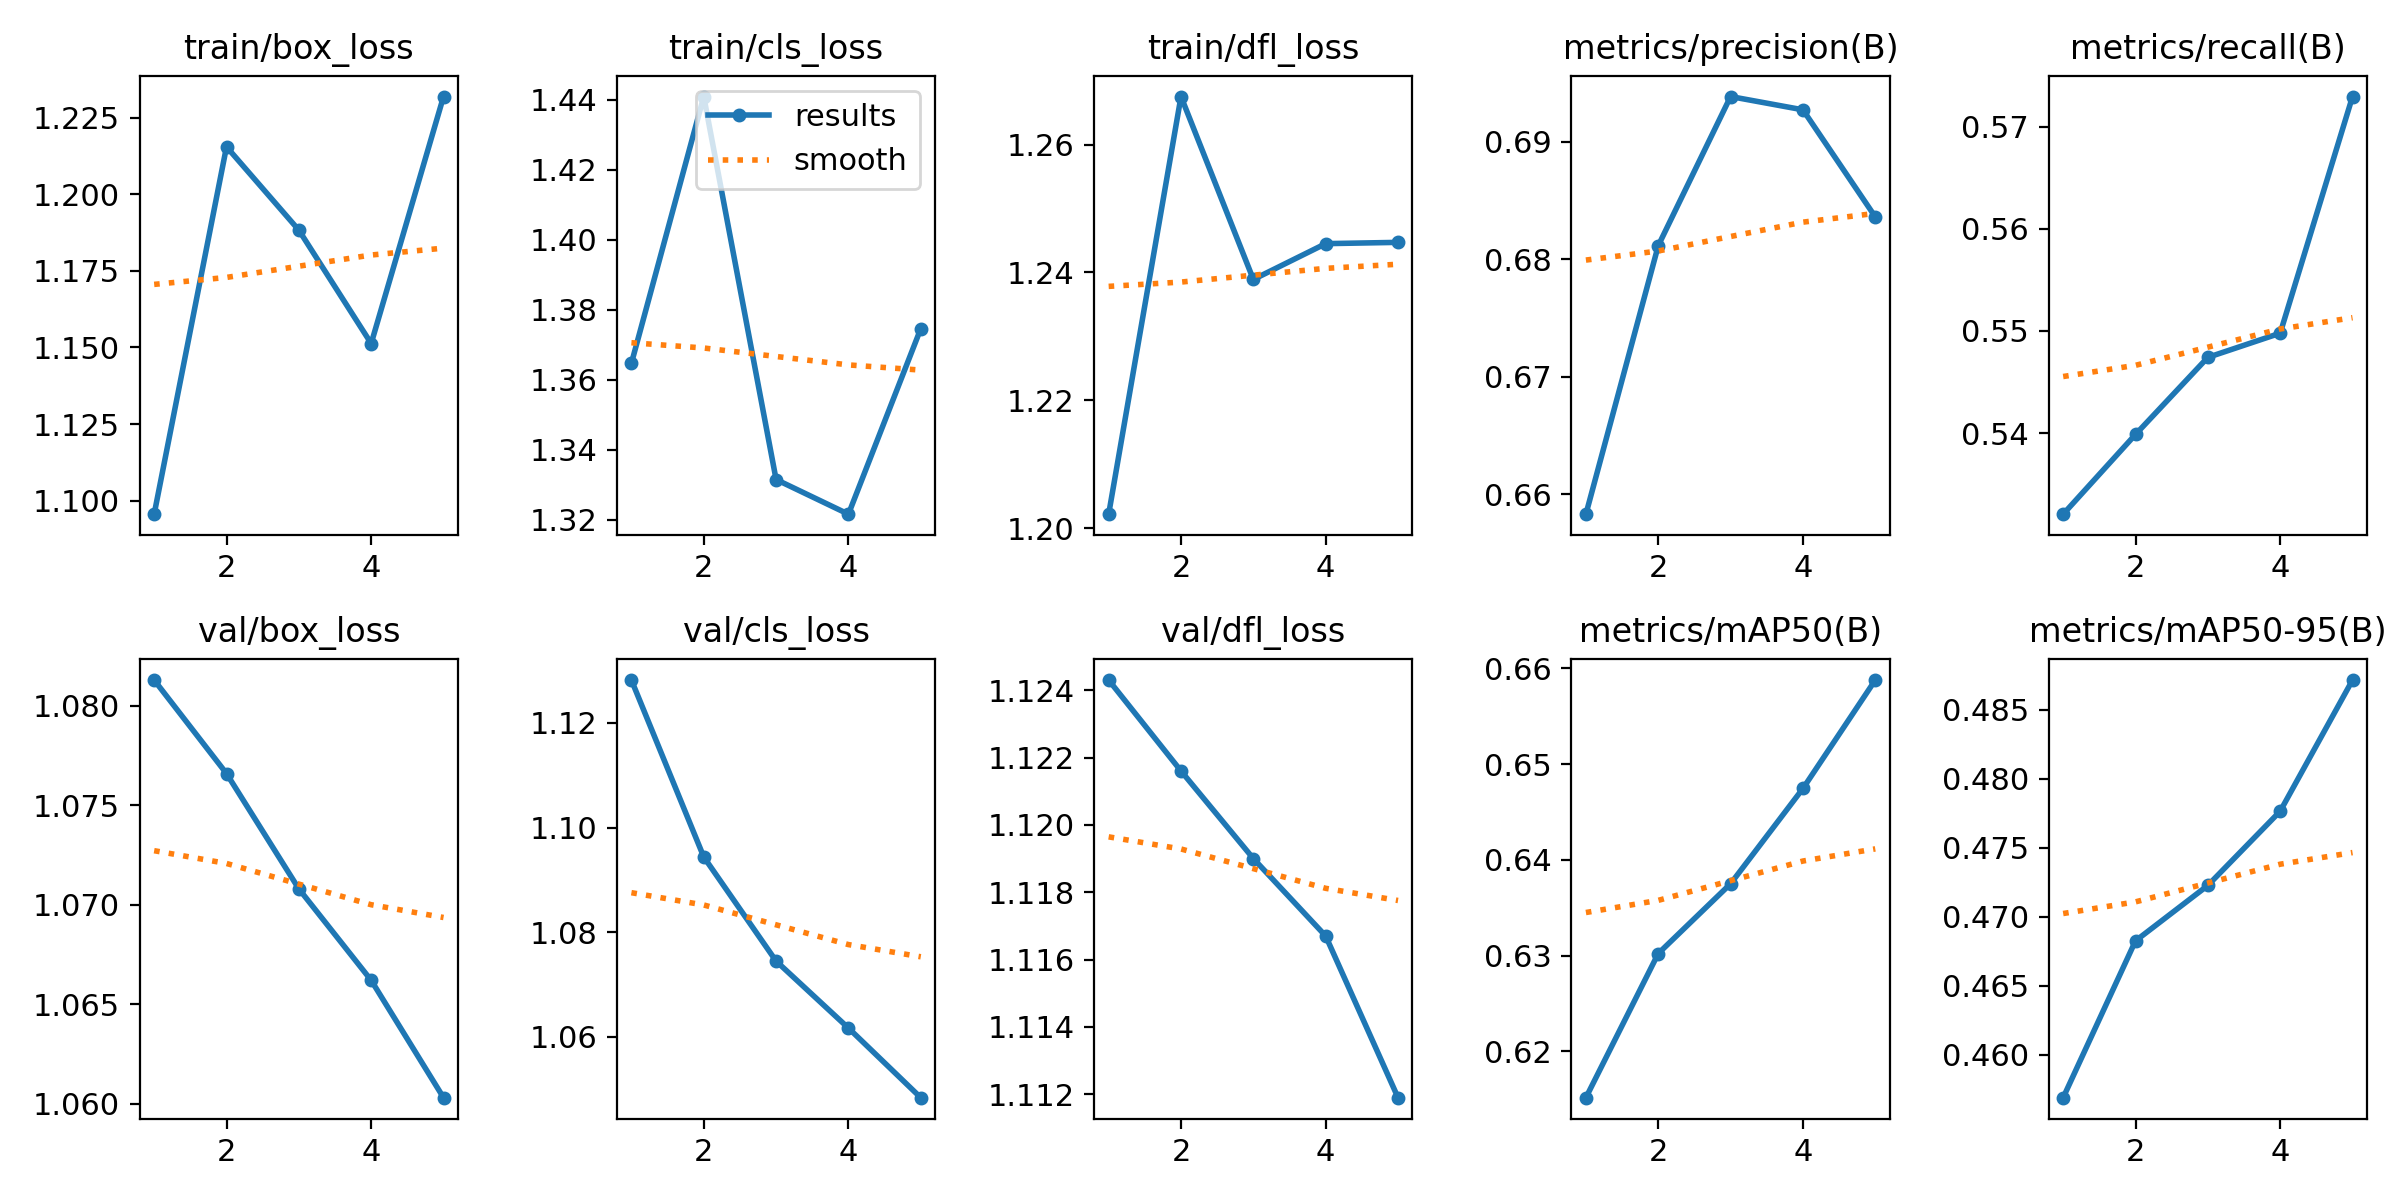

Data behind this chart, as committed beside it:
epoch, train/box_loss, train/cls_loss, train/dfl_loss, metrics/precision(B), metrics/recall(B), metrics/mAP50(B), metrics/mAP50-95(B), val/box_loss, val/cls_loss, val/dfl_loss, lr/pg0, lr/pg1, lr/pg2
1, 1.096, 1.365, 1.202, 0.6583, 0.5321, 0.6152, 0.4569, 1.081, 1.128, 1.124, 8.33e-06, 8.33e-06, 8.33e-06
2, 1.216, 1.441, 1.268, 0.6811, 0.5399, 0.6302, 0.4683, 1.077, 1.094, 1.122, 1.4316e-05, 1.4316e-05, 1.4316e-05
3, 1.188, 1.331, 1.239, 0.6938, 0.5474, 0.6375, 0.4723, 1.071, 1.075, 1.119, 1.6531e-05, 1.6531e-05, 1.6531e-05
4, 1.151, 1.322, 1.244, 0.6927, 0.5498, 0.6475, 0.4777, 1.066, 1.062, 1.117, 1.4977e-05, 1.4977e-05, 1.4977e-05
5, 1.232, 1.375, 1.245, 0.6836, 0.573, 0.6588, 0.4872, 1.06, 1.048, 1.112, 9.6533e-06, 9.6533e-06, 9.6533e-06
